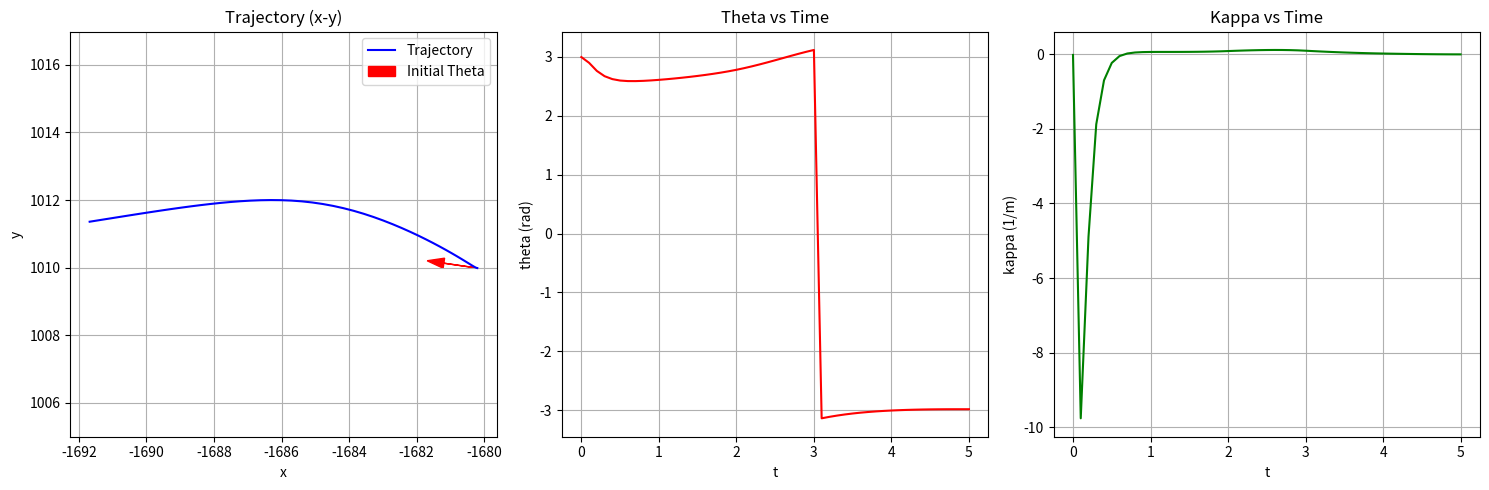

Here is the Python script that generated this plot:
import matplotlib.pyplot as plt
import numpy as np

# 数据点（已解析）
data_points = [
    {"x": -1680.2047, "y": 1009.9851, "theta": 2.9969, "kappa": -0.0157, "v": 0.1094, "a_lon": 0.2112, "a_lat": -0.0002, "t": 0.0000},
    {"x": -1680.2172, "y": 1009.9874, "theta": 2.8990, "kappa": -9.7637, "v": 0.1516, "a_lon": 0.6332, "a_lat": -0.2244, "t": 0.1000},
    {"x": -1680.2352, "y": 1009.9934, "theta": 2.7617, "kappa": -4.8943, "v": 0.2353, "a_lon": 1.0314, "a_lat": -0.2710, "t": 0.2000},
    {"x": -1680.2618, "y": 1010.0056, "theta": 2.6720, "kappa": -1.8767, "v": 0.3553, "a_lon": 1.3523, "a_lat": -0.2369, "t": 0.3000},
    {"x": -1680.2993, "y": 1010.0260, "theta": 2.6225, "kappa": -0.6965, "v": 0.5027, "a_lon": 1.5804, "a_lat": -0.1760, "t": 0.4000},
    {"x": -1680.3496, "y": 1010.0558, "theta": 2.5980, "kappa": -0.2297, "v": 0.6683, "a_lon": 1.7162, "a_lat": -0.1026, "t": 0.5000},
    {"x": -1680.4141, "y": 1010.0952, "theta": 2.5890, "kappa": -0.0461, "v": 0.8440, "a_lon": 1.7941, "a_lat": -0.0329, "t": 0.6000},
    {"x": -1680.4936, "y": 1010.1443, "theta": 2.5885, "kappa": 0.0228, "v": 1.0263, "a_lon": 1.8482, "a_lat": 0.0240, "t": 0.7000},
    {"x": -1680.5890, "y": 1010.2029, "theta": 2.5929, "kappa": 0.0500, "v": 1.2129, "a_lon": 1.8799, "a_lat": 0.0736, "t": 0.8000},
    {"x": -1680.7007, "y": 1010.2707, "theta": 2.6003, "kappa": 0.0606, "v": 1.4015, "a_lon": 1.8896, "a_lat": 0.1191, "t": 0.9000},
    {"x": -1680.8293, "y": 1010.3472, "theta": 2.6097, "kappa": 0.0644, "v": 1.5901, "a_lon": 1.8776, "a_lat": 0.1627, "t": 1.0000},
    {"x": -1680.9748, "y": 1010.4318, "theta": 2.6206, "kappa": 0.0653, "v": 1.7764, "a_lon": 1.8442, "a_lat": 0.2061, "t": 1.1000},
    {"x": -1681.1374, "y": 1010.5238, "theta": 2.6328, "kappa": 0.0654, "v": 1.9582, "a_lon": 1.7896, "a_lat": 0.2507, "t": 1.2000},
    {"x": -1681.3168, "y": 1010.6223, "theta": 2.6462, "kappa": 0.0654, "v": 2.1336, "a_lon": 1.7140, "a_lat": 0.2976, "t": 1.3000},
    {"x": -1681.5127, "y": 1010.7263, "theta": 2.6607, "kappa": 0.0658, "v": 2.3003, "a_lon": 1.6178, "a_lat": 0.3481, "t": 1.4000},
    {"x": -1681.7245, "y": 1010.8347, "theta": 2.6765, "kappa": 0.0668, "v": 2.4565, "a_lon": 1.5013, "a_lat": 0.4031, "t": 1.5000},
    {"x": -1681.9515, "y": 1010.9462, "theta": 2.6936, "kappa": 0.0687, "v": 2.5999, "a_lon": 1.3651, "a_lat": 0.4642, "t": 1.6000},
    {"x": -1682.1928, "y": 1011.0594, "theta": 2.7123, "kappa": 0.0715, "v": 2.7289, "a_lon": 1.2099, "a_lat": 0.5326, "t": 1.7000},
    {"x": -1682.4473, "y": 1011.1728, "theta": 2.7327, "kappa": 0.0756, "v": 2.8413, "a_lon": 1.0365, "a_lat": 0.6099, "t": 1.8000},
    {"x": -1682.7138, "y": 1011.2848, "theta": 2.7553, "kappa": 0.0810, "v": 2.9356, "a_lon": 0.8462, "a_lat": 0.6982, "t": 1.9000},
    {"x": -1682.9907, "y": 1011.3934, "theta": 2.7804, "kappa": 0.0883, "v": 3.0100, "a_lon": 0.6404, "a_lat": 0.7997, "t": 2.0000},
    {"x": -1683.2764, "y": 1011.4968, "theta": 2.8085, "kappa": 0.0960, "v": 3.0640, "a_lon": 0.4440, "a_lat": 0.9010, "t": 2.1000},
    {"x": -1683.5692, "y": 1011.5932, "theta": 2.8391, "kappa": 0.1027, "v": 3.0999, "a_lon": 0.2800, "a_lat": 0.9869, "t": 2.2000},
    {"x": -1683.8677, "y": 1011.6811, "theta": 2.8720, "kappa": 0.1084, "v": 3.1210, "a_lon": 0.1466, "a_lat": 1.0561, "t": 2.3000},
    {"x": -1684.1705, "y": 1011.7591, "theta": 2.9066, "kappa": 0.1130, "v": 3.1302, "a_lon": 0.0416, "a_lat": 1.1072, "t": 2.4000},
    {"x": -1684.4762, "y": 1011.8265, "theta": 2.9426, "kappa": 0.1162, "v": 3.1302, "a_lon": -0.0376, "a_lat": 1.1381, "t": 2.5000},
    {"x": -1684.7838, "y": 1011.8828, "theta": 2.9792, "kappa": 0.1176, "v": 3.1234, "a_lon": -0.0942, "a_lat": 1.1469, "t": 2.6000},
    {"x": -1685.0923, "y": 1011.9275, "theta": 3.0158, "kappa": 0.1168, "v": 3.1120, "a_lon": -0.1319, "a_lat": 1.1312, "t": 2.7000},
    {"x": -1685.4010, "y": 1011.9610, "theta": 3.0516, "kappa": 0.1135, "v": 3.0976, "a_lon": -0.1544, "a_lat": 1.0890, "t": 2.8000},
    {"x": -1685.7091, "y": 1011.9834, "theta": 3.0858, "kappa": 0.1073, "v": 3.0815, "a_lon": -0.1657, "a_lat": 1.0184, "t": 2.9000},
    {"x": -1686.0162, "y": 1011.9956, "theta": 3.1173, "kappa": 0.0977, "v": 3.0647, "a_lon": -0.1693, "a_lat": 0.9177, "t": 3.0000},
    {"x": -1686.3218, "y": 1011.9987, "theta": -3.1377, "kappa": 0.0868, "v": 3.0476, "a_lon": -0.1730, "a_lat": 0.8059, "t": 3.1000},
    {"x": -1686.6256, "y": 1011.9936, "theta": -3.1129, "kappa": 0.0766, "v": 3.0299, "a_lon": -0.1813, "a_lat": 0.7030, "t": 3.2000},
    {"x": -1686.9274, "y": 1011.9816, "theta": -3.0912, "kappa": 0.0671, "v": 3.0113, "a_lon": -0.1921, "a_lat": 0.6089, "t": 3.3000},
    {"x": -1687.2270, "y": 1011.9636, "theta": -3.0723, "kappa": 0.0585, "v": 2.9915, "a_lon": -0.2041, "a_lat": 0.5233, "t": 3.4000},
    {"x": -1687.5243, "y": 1011.9405, "theta": -3.0561, "kappa": 0.0505, "v": 2.9705, "a_lon": -0.2157, "a_lat": 0.4460, "t": 3.5000},
    {"x": -1687.8189, "y": 1011.9131, "theta": -3.0422, "kappa": 0.0434, "v": 2.9484, "a_lon": -0.2260, "a_lat": 0.3769, "t": 3.6000},
    {"x": -1688.1110, "y": 1011.8822, "theta": -3.0305, "kappa": 0.0369, "v": 2.9253, "a_lon": -0.2339, "a_lat": 0.3158, "t": 3.7000},
    {"x": -1688.4004, "y": 1011.8484, "theta": -3.0206, "kappa": 0.0312, "v": 2.9017, "a_lon": -0.2388, "a_lat": 0.2625, "t": 3.8000},
    {"x": -1688.6871, "y": 1011.8123, "theta": -3.0123, "kappa": 0.0262, "v": 2.8777, "a_lon": -0.2400, "a_lat": 0.2170, "t": 3.9000},
    {"x": -1688.9711, "y": 1011.7744, "theta": -3.0054, "kappa": 0.0220, "v": 2.8538, "a_lon": -0.2371, "a_lat": 0.1792, "t": 4.0000},
    {"x": -1689.2526, "y": 1011.7349, "theta": -2.9997, "kappa": 0.0183, "v": 2.8304, "a_lon": -0.2321, "a_lat": 0.1467, "t": 4.1000},
    {"x": -1689.5315, "y": 1011.6944, "theta": -2.9950, "kappa": 0.0149, "v": 2.8074, "a_lon": -0.2273, "a_lat": 0.1173, "t": 4.2000},
    {"x": -1689.8081, "y": 1011.6530, "theta": -2.9913, "kappa": 0.0117, "v": 2.7849, "a_lon": -0.2224, "a_lat": 0.0909, "t": 4.3000},
    {"x": -1690.0823, "y": 1011.6111, "theta": -2.9884, "kappa": 0.0089, "v": 2.7629, "a_lon": -0.2174, "a_lat": 0.0678, "t": 4.4000},
    {"x": -1690.3542, "y": 1011.5688, "theta": -2.9863, "kappa": 0.0064, "v": 2.7414, "a_lon": -0.2122, "a_lat": 0.0478, "t": 4.5000},
    {"x": -1690.6240, "y": 1011.5264, "theta": -2.9849, "kappa": 0.0042, "v": 2.7205, "a_lon": -0.2068, "a_lat": 0.0310, "t": 4.6000},
    {"x": -1690.8917, "y": 1011.4839, "theta": -2.9840, "kappa": 0.0024, "v": 2.7001, "a_lon": -0.2009, "a_lat": 0.0175, "t": 4.7000},
    {"x": -1691.1574, "y": 1011.4416, "theta": -2.9836, "kappa": 0.0010, "v": 2.6803, "a_lon": -0.1947, "a_lat": 0.0072, "t": 4.8000},
    {"x": -1691.4211, "y": 1011.3996, "theta": -2.9835, "kappa": 0.0000, "v": 2.6612, "a_lon": -0.1881, "a_lat": 0.0002, "t": 4.9000},
    {"x": -1691.6830, "y": 1011.3578, "theta": -2.9835, "kappa": -0.0005, "v": 2.6427, "a_lon": -0.1811, "a_lat": -0.0035, "t": 5.0000}
]

# 提取数据
x = [point["x"] for point in data_points]
y = [point["y"] for point in data_points]
theta = [point["theta"] for point in data_points]
kappa = [point["kappa"] for point in data_points]
t = [point["t"] for point in data_points]

# 创建三幅子图
plt.figure(figsize=(15, 5))

# 1. x-y 轨迹图
plt.subplot(1, 3, 1)
plt.plot(x, y, 'b-', label='Trajectory')
plt.xlabel('x')
plt.ylabel('y')
plt.title('Trajectory (x-y)')
plt.grid(True)
plt.axis('equal')  # 保持比例一致

# 在起点添加箭头表示 theta 方向
start_x, start_y = x[0], y[0]
start_theta = theta[0]
arrow_length = 1.0  # 箭头长度
dx = arrow_length * np.cos(start_theta)  # x方向分量
dy = arrow_length * np.sin(start_theta)  # y方向分量
plt.arrow(start_x, start_y, dx, dy, 
          head_width=0.3, head_length=0.5, 
          fc='red', ec='red', 
          label='Initial Theta')
plt.legend()

# 2. theta vs t
plt.subplot(1, 3, 2)
plt.plot(t, theta, 'r-', label='Theta')
plt.xlabel('t')
plt.ylabel('theta (rad)')
plt.title('Theta vs Time')
plt.grid(True)

# 3. kappa vs t
plt.subplot(1, 3, 3)
plt.plot(t, kappa, 'g-', label='Kappa')
plt.xlabel('t')
plt.ylabel('kappa (1/m)')
plt.title('Kappa vs Time')
plt.grid(True)

plt.tight_layout()
plt.show()